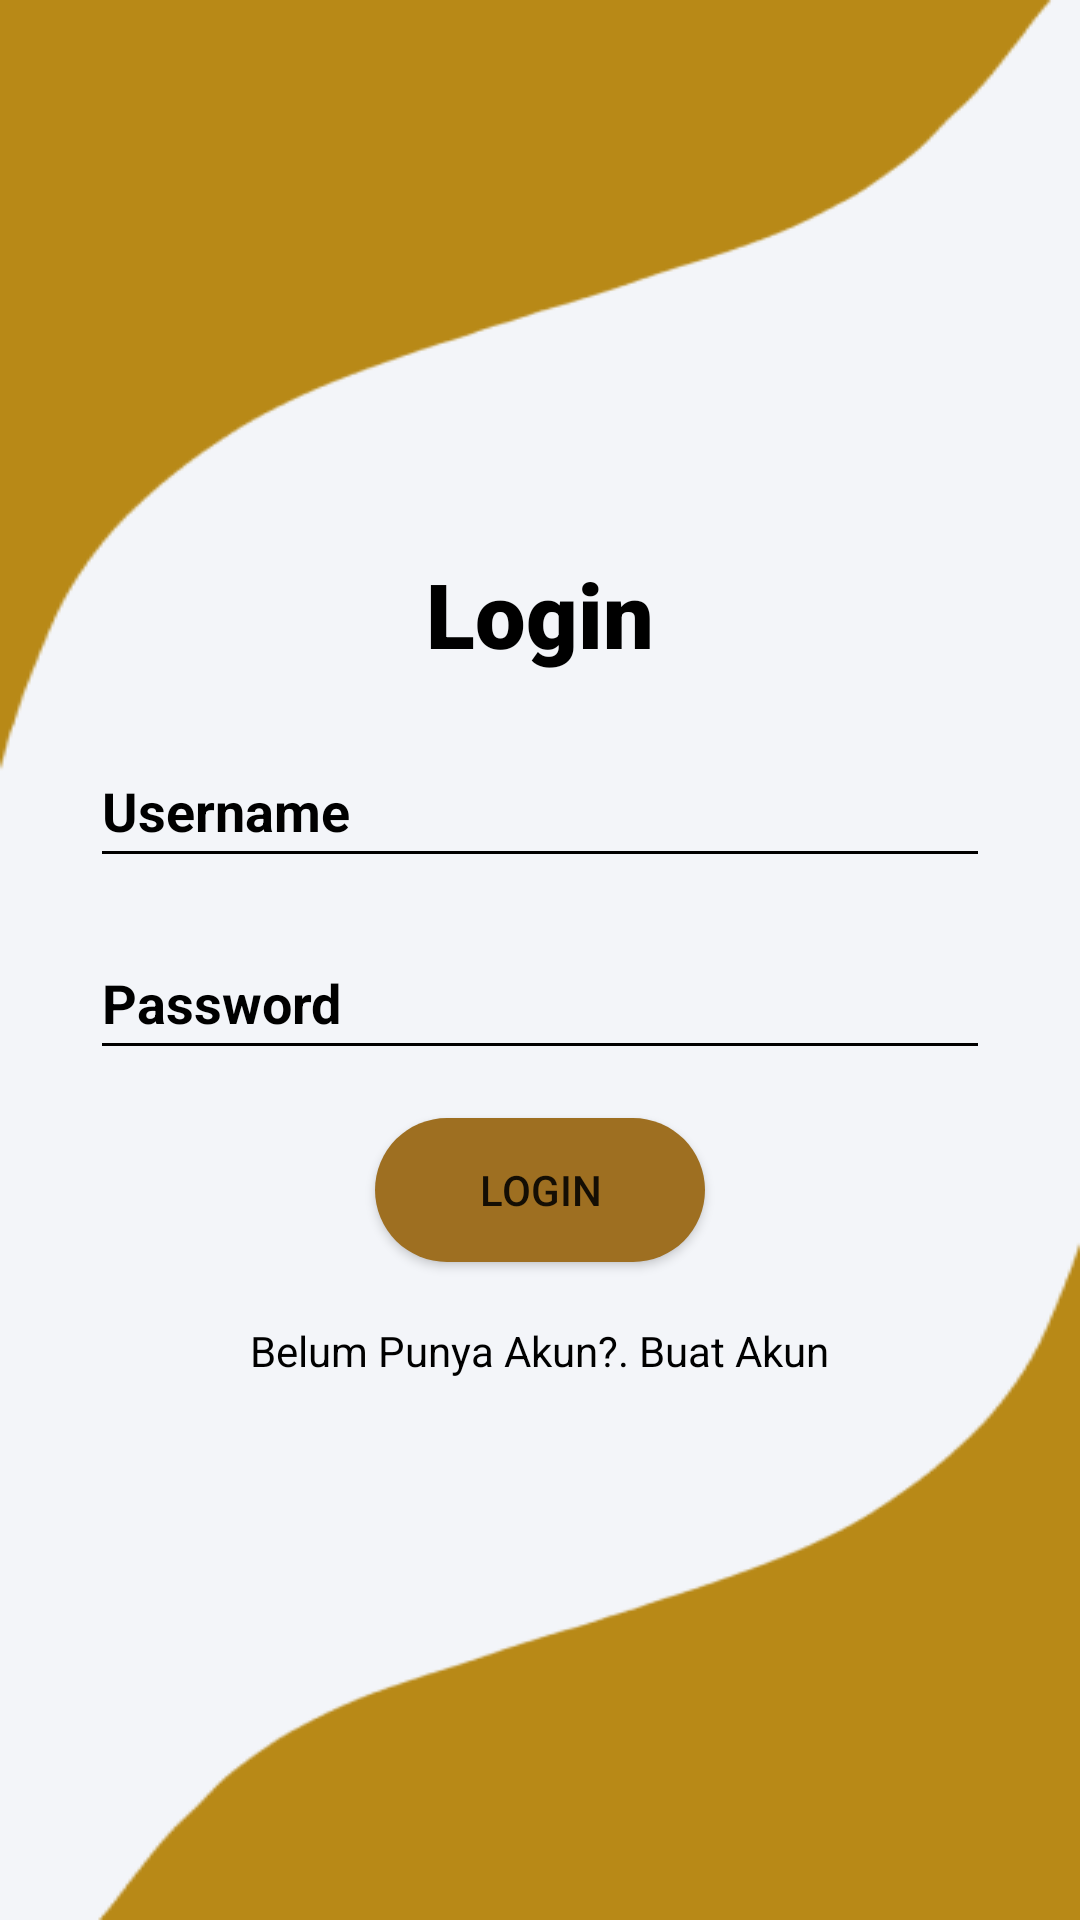

Write the Android layout XML for this screen, with the resource values it uses.
<!-- AndroidManifest.xml: application theme AppThemeNoActionBar -->
<!-- res/layout/activity_login.xml -->
<?xml version="1.0" encoding="utf-8"?>
<LinearLayout
    xmlns:android="http://schemas.android.com/apk/res/android"
    xmlns:app="http://schemas.android.com/apk/res-auto"
    xmlns:tools="http://schemas.android.com/tools"
    android:layout_width="match_parent"
    android:layout_height="match_parent"
    android:orientation="vertical"
    android:background="@drawable/by"
    android:gravity="center"
    tools:context=".LoginActivity">

    <TextView
        android:layout_width="wrap_content"
        android:layout_height="wrap_content"
        android:text="Login"
        android:textColor="@color/black"
        android:layout_margin="20dp"
        android:textSize="30sp"
        android:fontFamily="sans-serif-black"/>


    <EditText
        android:id="@+id/txUsername"
        android:layout_width="match_parent"
        android:layout_height="wrap_content"
        android:layout_marginLeft="30dp"
        android:layout_marginRight="30dp"
        android:layout_marginBottom="16dp"
        android:backgroundTint="@color/black"
        android:drawableLeft="@drawable/akun"
        android:hint="Username"
        android:inputType="textPersonName"
        android:minHeight="48dp"
        android:textColor="@color/black"
        android:textColorHint="@color/black"
        android:textStyle="bold" />

    <EditText
        android:id="@+id/txPassword"
        android:layout_width="match_parent"
        android:layout_height="wrap_content"
        android:layout_marginLeft="30dp"
        android:layout_marginRight="30dp"
        android:layout_marginBottom="16dp"
        android:backgroundTint="@color/black"
        android:drawableLeft="@drawable/password"
        android:hint="Password"
        android:inputType="textPassword"
        android:minHeight="48dp"
        android:textColor="@color/black"
        android:textColorHint="@color/black"
        android:textStyle="bold" />


    <Button
        android:id="@+id/btnLogin"
        android:layout_marginLeft="125dp"
        android:layout_marginRight="125dp"
        android:layout_width="match_parent"
        android:layout_height="wrap_content"
        android:layout_marginBottom="20dp"
        android:text="Login"
        android:background="@drawable/tombol"
        style="@style/Widget.AppCompat.Button.Colored"/>

    <TextView
        android:id="@+id/tvCreateAccount"
        android:layout_width="wrap_content"
        android:layout_height="wrap_content"
        android:textColor="@color/black"
        android:layout_marginBottom="16dp"
        android:text="Belum Punya Akun?. Buat Akun"/>


</LinearLayout>
<!-- resources referenced by this layout -->
<resources>
  <color name="black">#FF000000</color>
  <!-- drawable by: png bitmap (drawable, 10857 bytes) -->
  <!-- drawable tombol (drawable) -->
  <?xml version="1.0" encoding="utf-8"?>
  <shape xmlns:android="http://schemas.android.com/apk/res/android">
      <solid android:color="@color/coklat"/>
      <corners android:radius="50dp"/>
  
  </shape>
  <style name="AppThemeNoActionBar" parent="Theme.AppCompat.NoActionBar">
          <item name="colorPrimary">@color/colorPrimary</item>
          <item name="colorPrimaryVariant">@color/colorPrimaryDark</item>
          <item name="colorOnPrimary">@color/colorAccent</item>
  
      </style>
  <color name="coklat">#9E6F21</color>
  <color name="colorPrimary">#3b5998</color>
  <color name="colorPrimaryDark">#3b4c98</color>
  <color name="colorAccent">#3b5998</color>
</resources>
